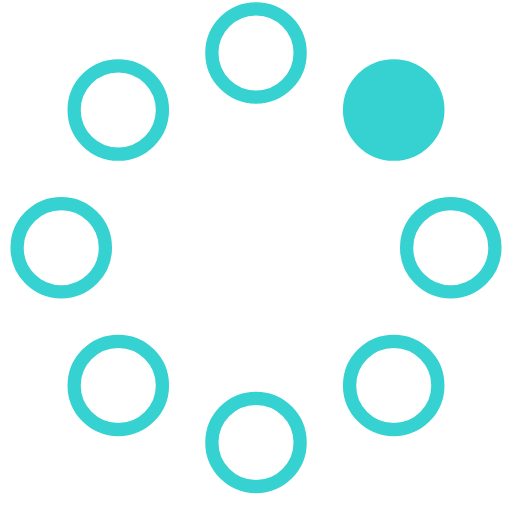
t = 0.00 s
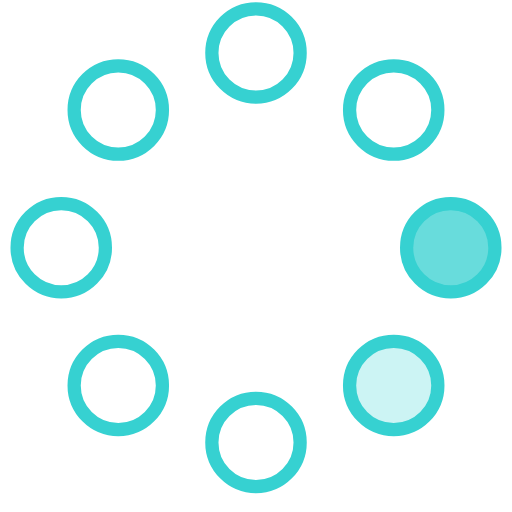
t = 0.23 s
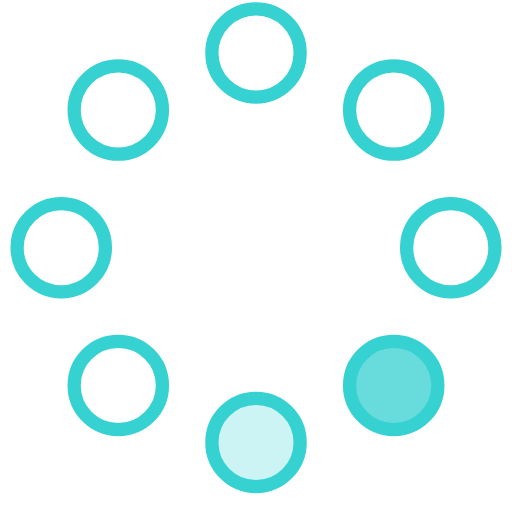
t = 0.42 s
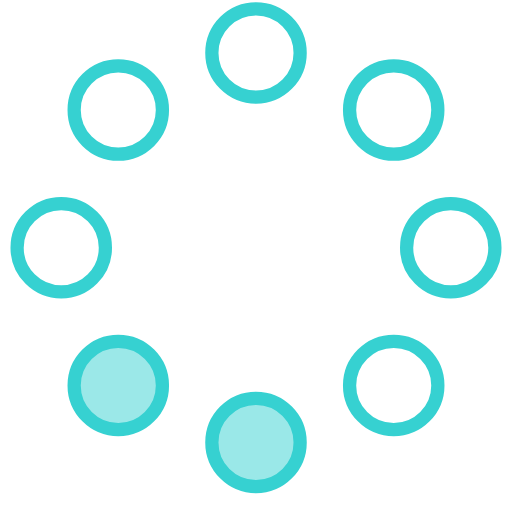
t = 0.65 s
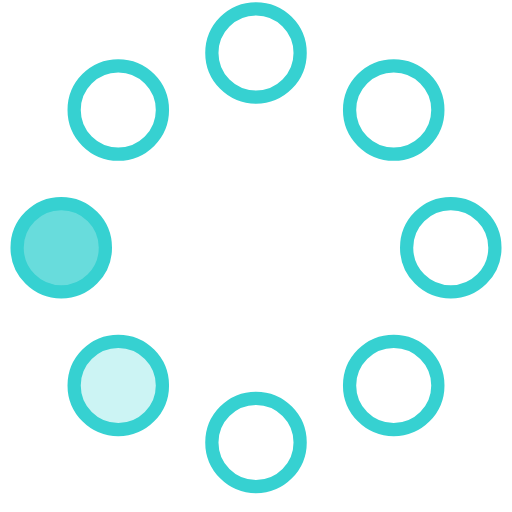
t = 0.88 s
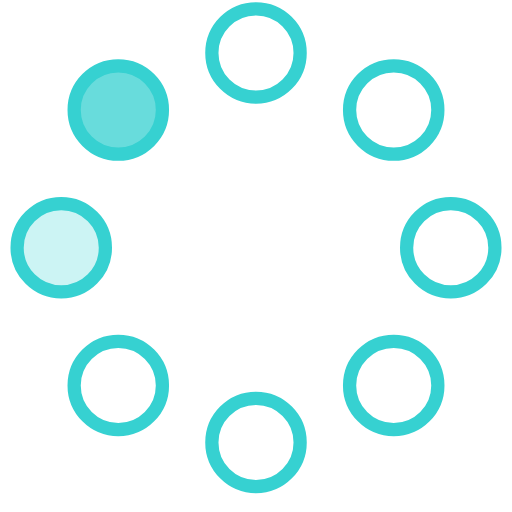
t = 1.07 s

The animated SVG that drew these frames (rendered in a browser with its animation timeline set to each time). Animation: 8 SMIL elements (animate=8); one cycle of 1.30 s, repeats indefinitely.

<!-- By Sam Herbert (@sherb), for everyone. More @ http://goo.gl/7AJzbL -->
<svg width="45" height="45" viewBox="0 0 58 58" xmlns="http://www.w3.org/2000/svg">
    <g fill="none" fill-rule="evenodd">
        <g transform="translate(2 1)" stroke="#36d1d1" stroke-width="1.5">
            <circle cx="42.601" cy="11.462" r="5" fill-opacity="1" fill="#36d1d1">
                <animate attributeName="fill-opacity"
                     begin="0s" dur="1.3s"
                     values="1;0;0;0;0;0;0;0" calcMode="linear"
                     repeatCount="indefinite" />
            </circle>
            <circle cx="49.063" cy="27.063" r="5" fill-opacity="0" fill="#36d1d1">
                <animate attributeName="fill-opacity"
                     begin="0s" dur="1.3s"
                     values="0;1;0;0;0;0;0;0" calcMode="linear"
                     repeatCount="indefinite" />
            </circle>
            <circle cx="42.601" cy="42.663" r="5" fill-opacity="0" fill="#36d1d1">
                <animate attributeName="fill-opacity"
                     begin="0s" dur="1.3s"
                     values="0;0;1;0;0;0;0;0" calcMode="linear"
                     repeatCount="indefinite" />
            </circle>
            <circle cx="27" cy="49.125" r="5" fill-opacity="0" fill="#36d1d1">
                <animate attributeName="fill-opacity"
                     begin="0s" dur="1.3s"
                     values="0;0;0;1;0;0;0;0" calcMode="linear"
                     repeatCount="indefinite" />
            </circle>
            <circle cx="11.399" cy="42.663" r="5" fill-opacity="0" fill="#36d1d1">
                <animate attributeName="fill-opacity"
                     begin="0s" dur="1.3s"
                     values="0;0;0;0;1;0;0;0" calcMode="linear"
                     repeatCount="indefinite" />
            </circle>
            <circle cx="4.938" cy="27.063" r="5" fill-opacity="0" fill="#36d1d1">
                <animate attributeName="fill-opacity"
                     begin="0s" dur="1.3s"
                     values="0;0;0;0;0;1;0;0" calcMode="linear"
                     repeatCount="indefinite" />
            </circle>
            <circle cx="11.399" cy="11.462" r="5" fill-opacity="0" fill="#36d1d1">
                <animate attributeName="fill-opacity"
                     begin="0s" dur="1.3s"
                     values="0;0;0;0;0;0;1;0" calcMode="linear"
                     repeatCount="indefinite" />
            </circle>
            <circle cx="27" cy="5" r="5" fill-opacity="0" fill="#36d1d1">
                <animate attributeName="fill-opacity"
                     begin="0s" dur="1.3s"
                     values="0;0;0;0;0;0;0;1" calcMode="linear"
                     repeatCount="indefinite" />
            </circle>
        </g>
    </g>
</svg>
